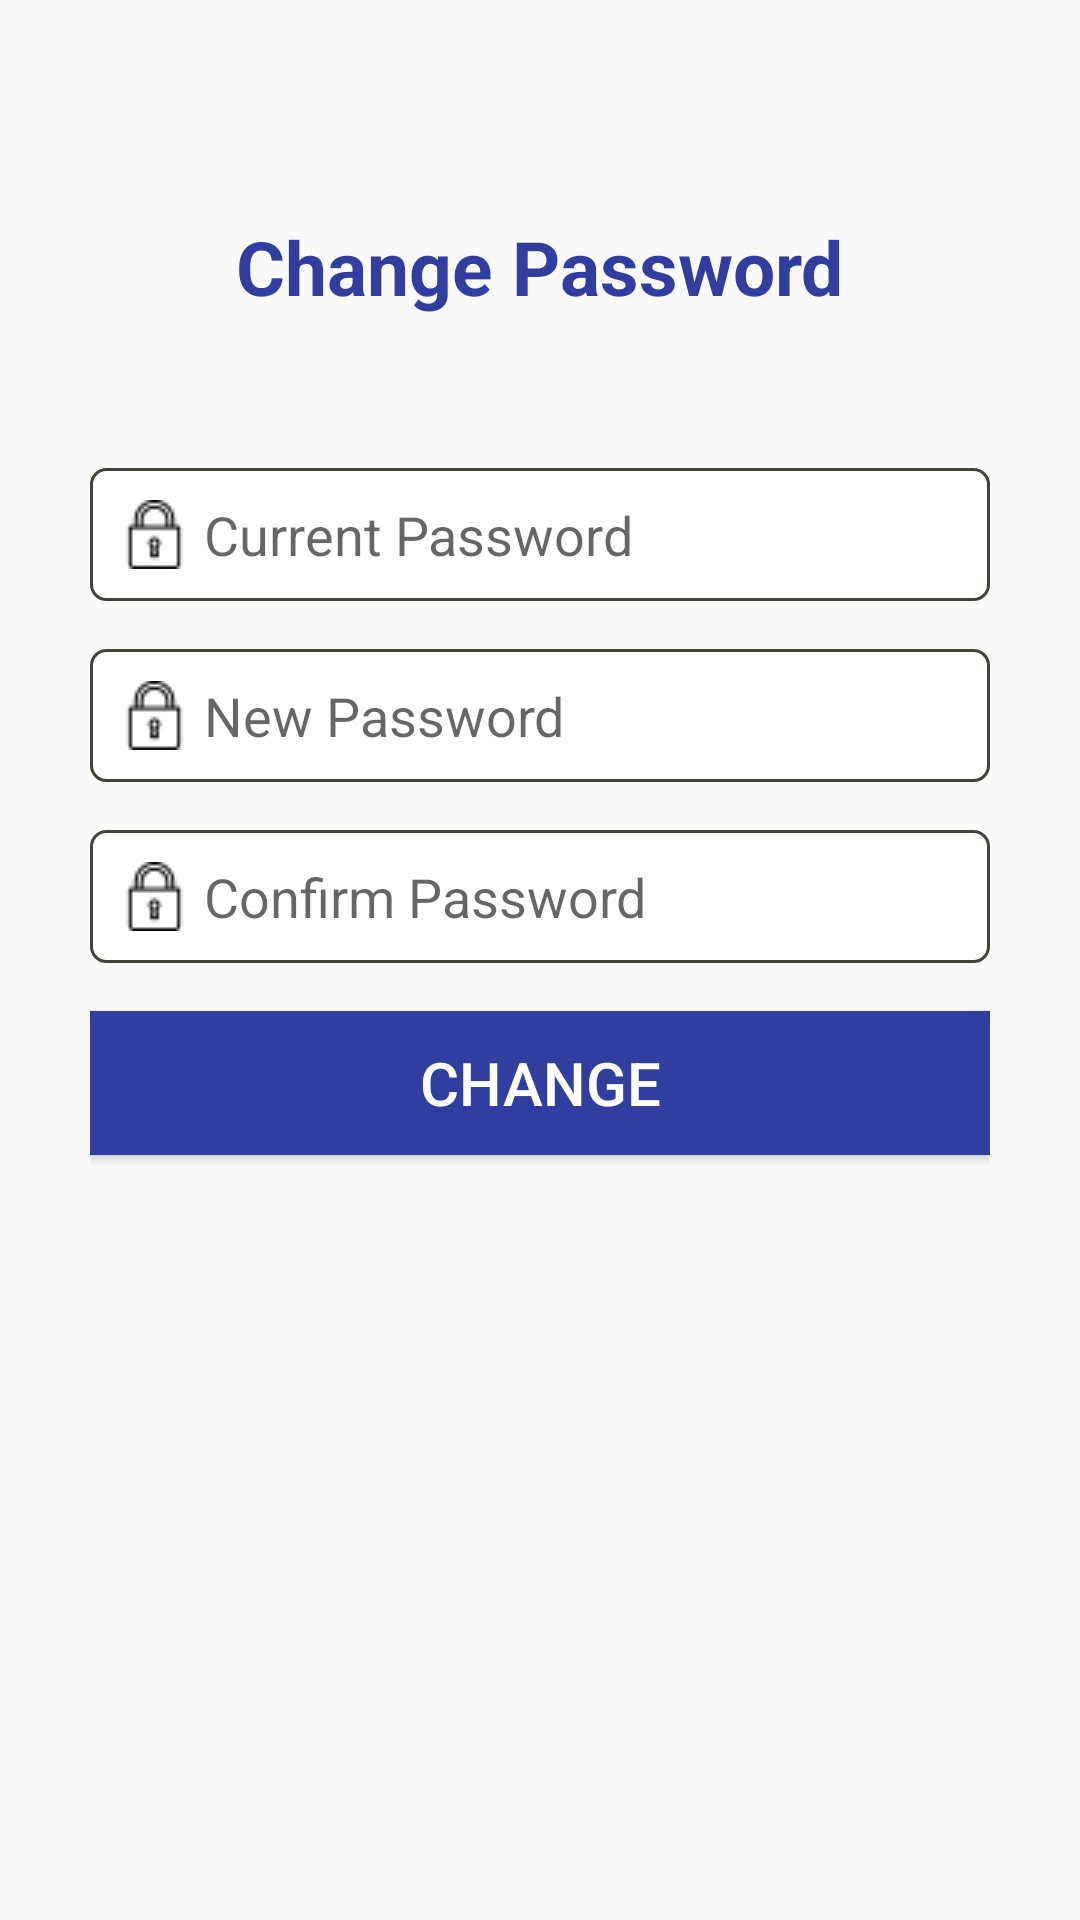

Write the Android layout XML for this screen, with the resource values it uses.
<!-- AndroidManifest.xml: application theme AppTheme -->
<!-- res/layout/activity_password__change.xml -->
<?xml version="1.0" encoding="utf-8"?>
<RelativeLayout xmlns:android="http://schemas.android.com/apk/res/android"
    xmlns:app="http://schemas.android.com/apk/res-auto"
    xmlns:tools="http://schemas.android.com/tools"
    android:layout_width="match_parent"
    android:layout_height="match_parent"

    tools:context=".fragement.Password_Change">
    <LinearLayout
        android:layout_width="match_parent"
        android:layout_height="wrap_content"
        android:orientation="vertical" />


    <TextView
        android:id="@+id/textView"
        android:layout_width="wrap_content"
        android:layout_height="wrap_content"
        android:layout_alignParentTop="true"
        android:layout_centerHorizontal="true"
        android:layout_marginTop="62dp"
        android:text="Change Password"
        android:textColor="@color/colorPrimaryDark"
        android:textSize="25dp"
        android:padding="10dp"
        android:textStyle="bold" />

    <LinearLayout
        android:layout_width="match_parent"
        android:layout_height="wrap_content"
        android:layout_alignParentStart="true"
        android:layout_alignParentLeft="true"
        android:layout_alignParentTop="true"
        android:layout_marginStart="0dp"
        android:layout_marginLeft="0dp"

        android:layout_marginTop="118dp"

        android:orientation="vertical"
        android:padding="30dp">

        <EditText
            android:id="@+id/current_password"
            android:layout_width="match_parent"
            android:layout_height="wrap_content"
            android:layout_marginBottom="8dp"
            android:layout_marginTop="8dp"
            android:background="@drawable/round"
            android:drawableLeft="@drawable/password"
            android:drawablePadding="5dp"
            android:hint="Current Password"
            android:inputType="textPassword"
            android:padding="10dp" />

        <EditText
            android:id="@+id/new_password"
            android:layout_width="match_parent"
            android:layout_height="wrap_content"
            android:layout_marginBottom="8dp"
            android:layout_marginTop="8dp"
            android:background="@drawable/round"
            android:drawableLeft="@drawable/password"
            android:drawablePadding="5dp"
            android:fontFamily="sans-serif"
            android:hint="New Password"
            android:inputType="textPassword"
            android:padding="10dp" />

        <EditText
            android:id="@+id/confirm_pass"
            android:layout_width="match_parent"
            android:layout_height="wrap_content"
            android:layout_marginTop="8dp"
            android:layout_marginBottom="8dp"

            android:background="@drawable/round"
            android:drawablePadding="5dp"
            android:drawableLeft="@drawable/password"
            android:padding="10dp"
            android:fontFamily="sans-serif"
            android:hint="Confirm Password"
            android:inputType="textPassword" />


        <Button
            android:id="@+id/change_password_button"
            android:layout_width="match_parent"
            android:layout_height="wrap_content"
            android:layout_marginTop="8dp"
            android:layout_marginBottom="5dp"
            android:background="@color/colorPrimaryDark"
            android:text="Change"
            android:padding="10dp"
            android:textColor="@color/colorWhite"

            android:textSize="20dp" />


    </LinearLayout>


</RelativeLayout>
<!-- resources referenced by this layout -->
<resources>
  <color name="colorPrimaryDark">#303F9F</color>
  <color name="colorWhite">#FFFFFF</color>
  <!-- drawable password: png bitmap (drawable, 629 bytes) -->
  <!-- drawable round (drawable) -->
  <?xml version="1.0" encoding="utf-8"?>
  <shape xmlns:android="http://schemas.android.com/apk/res/android">
      <corners android:radius="5dp"/>
      <stroke android:width="1dp" android:color="#44433A"/>
  
      <padding android:top="10dp"></padding>
      <padding android:right="10dp"></padding>
      <padding android:left="10dp"></padding>
      <padding android:bottom="10dp"></padding>
  
  
  
  
  
  
  
  
  
      <solid android:color="#FFF"/>
  
  </shape>
  <style name="AppTheme" parent="Theme.AppCompat.Light.DarkActionBar">
          
          <item name="colorPrimary">@color/colorPrimary</item>
          <item name="colorPrimaryDark">@color/colorPrimaryDark</item>
          <item name="colorAccent">@color/colorAccent</item>
      </style>
  <color name="colorPrimary">#3F51B5</color>
  <color name="colorAccent">#3F51B5</color>
</resources>
